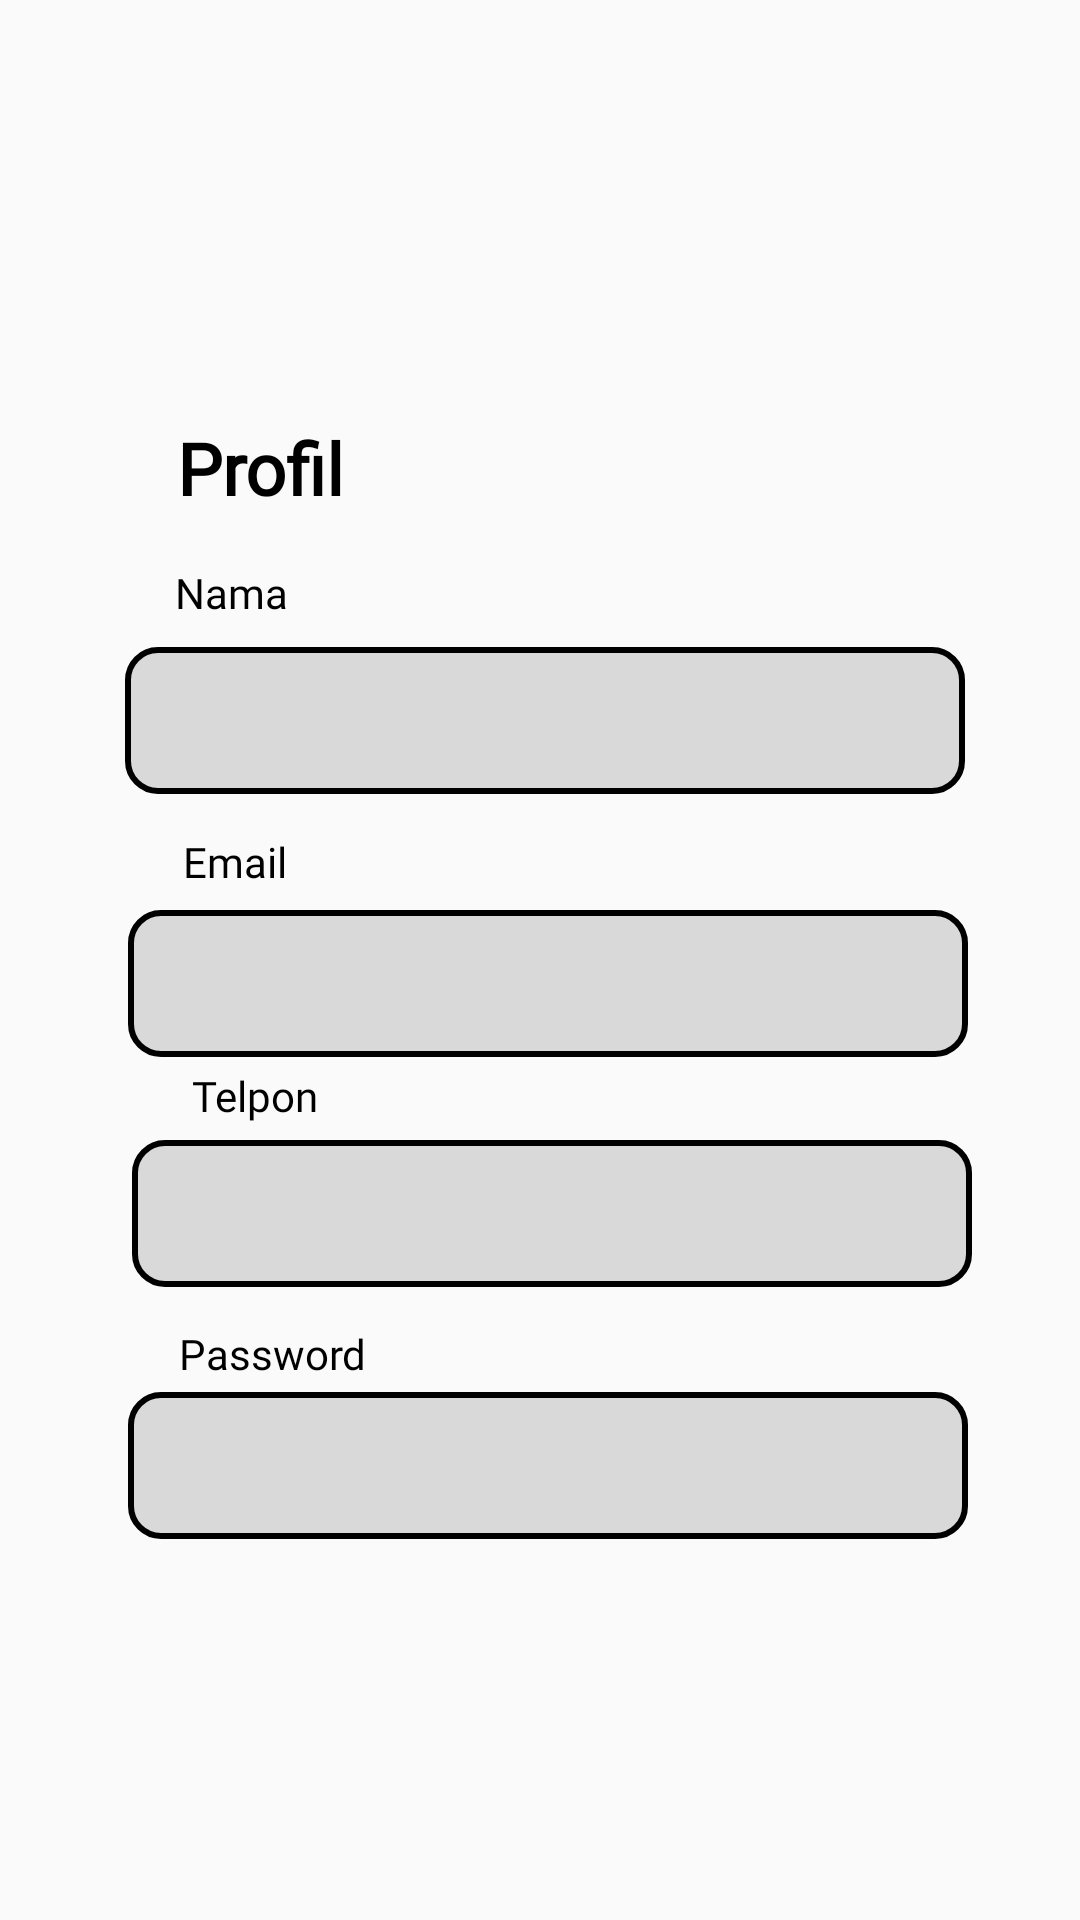

Android layout source for this screen:
<!-- AndroidManifest.xml: application theme Theme.TA_PAM_AStore -->
<!-- res/layout/activity_profil.xml -->
<?xml version="1.0" encoding="utf-8"?>
<androidx.constraintlayout.widget.ConstraintLayout xmlns:android="http://schemas.android.com/apk/res/android"
    xmlns:app="http://schemas.android.com/apk/res-auto"
    xmlns:tools="http://schemas.android.com/tools"
    android:layout_width="match_parent"
    android:layout_height="match_parent"
    tools:context=".ProfilActivity">

    <TextView
        android:id="@+id/txtNama3"
        android:layout_width="wrap_content"
        android:layout_height="wrap_content"
        android:fontFamily="@font/bebas_neue"
        android:text="Nama"
        android:textColor="#000000"
        app:layout_constraintBottom_toBottomOf="parent"
        app:layout_constraintEnd_toEndOf="parent"
        app:layout_constraintHorizontal_bias="0.181"
        app:layout_constraintStart_toStartOf="parent"
        app:layout_constraintTop_toTopOf="parent"
        app:layout_constraintVertical_bias="0.303" />

    <TextView
        android:id="@+id/pNama"
        android:layout_width="280dp"
        android:layout_height="49dp"
        android:background="@drawable/custom"
        android:fontFamily="@font/bebas_neue"
        android:gravity="center"
        android:text=""
        android:textColor="#000000"
        app:layout_constraintBottom_toBottomOf="parent"
        app:layout_constraintEnd_toEndOf="parent"
        app:layout_constraintHorizontal_bias="0.519"
        app:layout_constraintStart_toStartOf="parent"
        app:layout_constraintTop_toTopOf="parent"
        app:layout_constraintVertical_bias="0.365" />

    <TextView
        android:id="@+id/pEmail"
        android:layout_width="280dp"
        android:layout_height="49dp"
        android:background="@drawable/custom"
        android:fontFamily="@font/bebas_neue"
        android:gravity="center"
        android:text=""
        android:textColor="#000000"
        app:layout_constraintBottom_toBottomOf="parent"
        app:layout_constraintEnd_toEndOf="parent"
        app:layout_constraintHorizontal_bias="0.534"
        app:layout_constraintStart_toStartOf="parent"
        app:layout_constraintTop_toTopOf="parent"
        app:layout_constraintVertical_bias="0.513" />

    <TextView
        android:id="@+id/pTelpon"
        android:layout_width="280dp"
        android:layout_height="49dp"
        android:background="@drawable/custom"
        android:fontFamily="@font/bebas_neue"
        android:gravity="center"
        android:textColor="#000000"
        app:layout_constraintBottom_toBottomOf="parent"
        app:layout_constraintEnd_toEndOf="parent"
        app:layout_constraintHorizontal_bias="0.549"
        app:layout_constraintStart_toStartOf="parent"
        app:layout_constraintTop_toTopOf="parent"
        app:layout_constraintVertical_bias="0.643" />

    <TextView
        android:id="@+id/pPassword"
        android:layout_width="280dp"
        android:layout_height="49dp"
        android:background="@drawable/custom"
        android:fontFamily="@font/bebas_neue"
        android:gravity="center"
        android:textColor="#000000"
        app:layout_constraintBottom_toBottomOf="parent"
        app:layout_constraintEnd_toEndOf="parent"
        app:layout_constraintHorizontal_bias="0.534"
        app:layout_constraintStart_toStartOf="parent"
        app:layout_constraintTop_toTopOf="parent"
        app:layout_constraintVertical_bias="0.785" />

    <TextView
        android:id="@+id/textView6"
        android:layout_width="wrap_content"
        android:layout_height="wrap_content"
        android:fontFamily="@font/bebas_neue"
        android:text="Email"
        android:textColor="#000000"
        app:layout_constraintBottom_toBottomOf="parent"
        app:layout_constraintEnd_toEndOf="parent"
        app:layout_constraintHorizontal_bias="0.188"
        app:layout_constraintStart_toStartOf="parent"
        app:layout_constraintTop_toTopOf="parent"
        app:layout_constraintVertical_bias="0.447" />

    <TextView
        android:id="@+id/txtPass4"
        android:layout_width="wrap_content"
        android:layout_height="wrap_content"
        android:fontFamily="@font/bebas_neue"
        android:text="Telpon"
        android:textColor="#000000"
        app:layout_constraintBottom_toBottomOf="parent"
        app:layout_constraintEnd_toEndOf="parent"
        app:layout_constraintHorizontal_bias="0.201"
        app:layout_constraintStart_toStartOf="parent"
        app:layout_constraintTop_toTopOf="parent"
        app:layout_constraintVertical_bias="0.573" />

    <TextView
        android:id="@+id/txtPass5"
        android:layout_width="wrap_content"
        android:layout_height="wrap_content"
        android:fontFamily="@font/bebas_neue"
        android:text="Password"
        android:textColor="#000000"
        app:layout_constraintBottom_toBottomOf="parent"
        app:layout_constraintEnd_toEndOf="parent"
        app:layout_constraintHorizontal_bias="0.201"
        app:layout_constraintStart_toStartOf="parent"
        app:layout_constraintTop_toTopOf="parent"
        app:layout_constraintVertical_bias="0.711" />

    <TextView
        android:id="@+id/textView5"
        android:layout_width="wrap_content"
        android:layout_height="wrap_content"
        android:fontFamily="@font/bebas_neue"
        android:text="Profil"
        android:textColor="#000000"
        android:textSize="24sp"
        android:textStyle="bold"
        app:layout_constraintBottom_toBottomOf="parent"
        app:layout_constraintEnd_toEndOf="parent"
        app:layout_constraintHorizontal_bias="0.194"
        app:layout_constraintStart_toStartOf="parent"
        app:layout_constraintTop_toTopOf="parent"
        app:layout_constraintVertical_bias="0.23" />
</androidx.constraintlayout.widget.ConstraintLayout>
<!-- resources referenced by this layout -->
<resources>
  <!-- drawable custom (drawable) -->
  <?xml version="1.0" encoding="utf-8"?>
  <selector xmlns:android="http://schemas.android.com/apk/res/android">
  
      <item android:state_enabled="true" android:state_focused="true">
          <shape android:shape="rectangle">
              <solid android:color="#D9D9D9"/>
              <corners android:radius="10dp"/>
              <stroke android:color="#000000" android:width="2dp"/>
          </shape>
      </item>
  
      <item android:state_enabled="true">
          <shape android:shape="rectangle">
              <solid android:color="#D9D9D9"/>
              <corners android:radius="10dp"/>
              <stroke android:color="#000000" android:width="2dp"/>
          </shape>
      </item>
  
  </selector>
  <style name="Theme.TA_PAM_AStore" parent="Theme.AppCompat.DayNight.DarkActionBar">
          
          <item name="colorPrimary">@color/purple_500</item>
          <item name="colorPrimaryVariant">@color/purple_700</item>
          <item name="colorOnPrimary">@color/white</item>
          
          <item name="colorSecondary">@color/teal_200</item>
          <item name="colorSecondaryVariant">@color/teal_700</item>
          <item name="colorOnSecondary">@color/black</item>
          
          <item name="android:statusBarColor" tools:targetApi="l">?attr/colorPrimaryVariant</item>
          
      </style>
  <color name="purple_500">#FF6200EE</color>
  <color name="purple_700">#FF3700B3</color>
  <color name="white">#FFFFFFFF</color>
  <color name="teal_200">#FF03DAC5</color>
  <color name="teal_700">#FF018786</color>
  <color name="black">#FF000000</color>
</resources>
